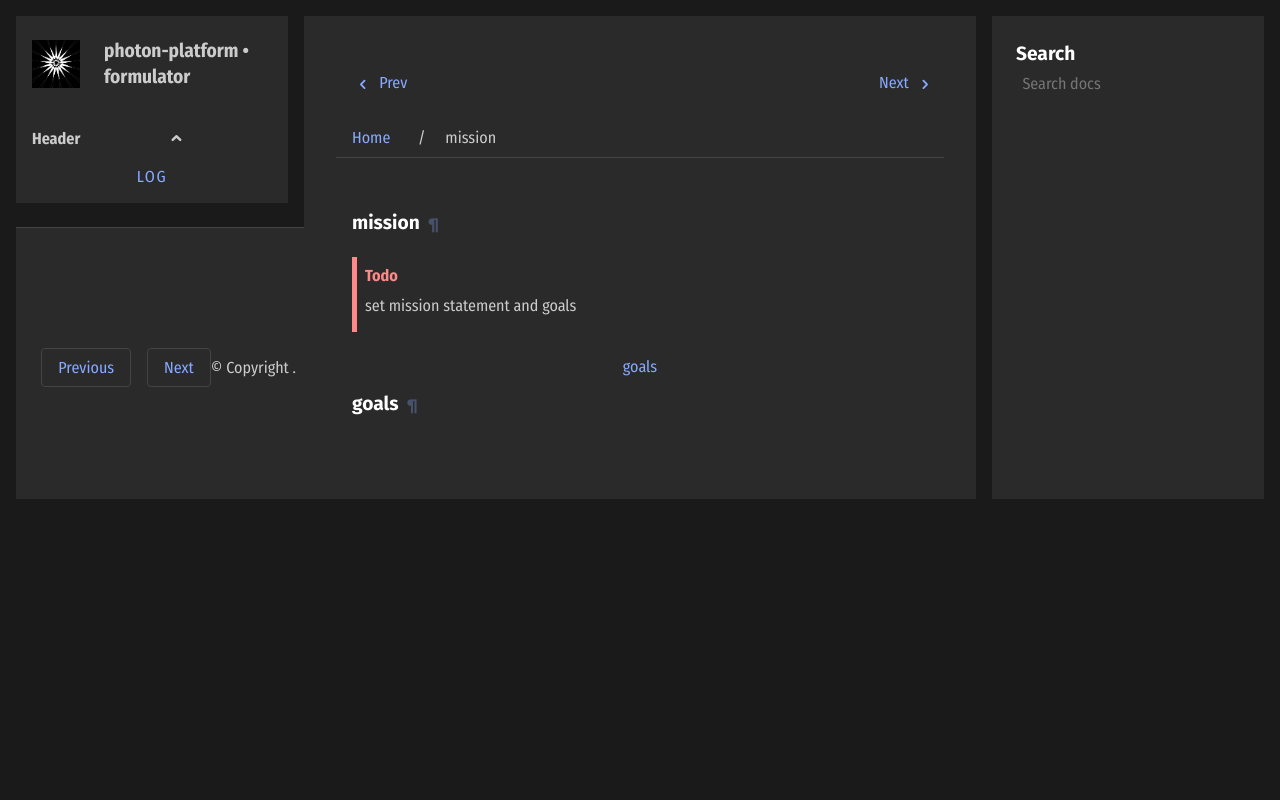

repository: photon-platform/formulator · page: mission/index.html · generator: sphinx

mission
=======

.. todo:: set mission statement and goals

.. contents::
   :local:
   :backlinks: none


goals
-----

.. .. postlist:: 
   :category: GOALS
   :excerpts:
